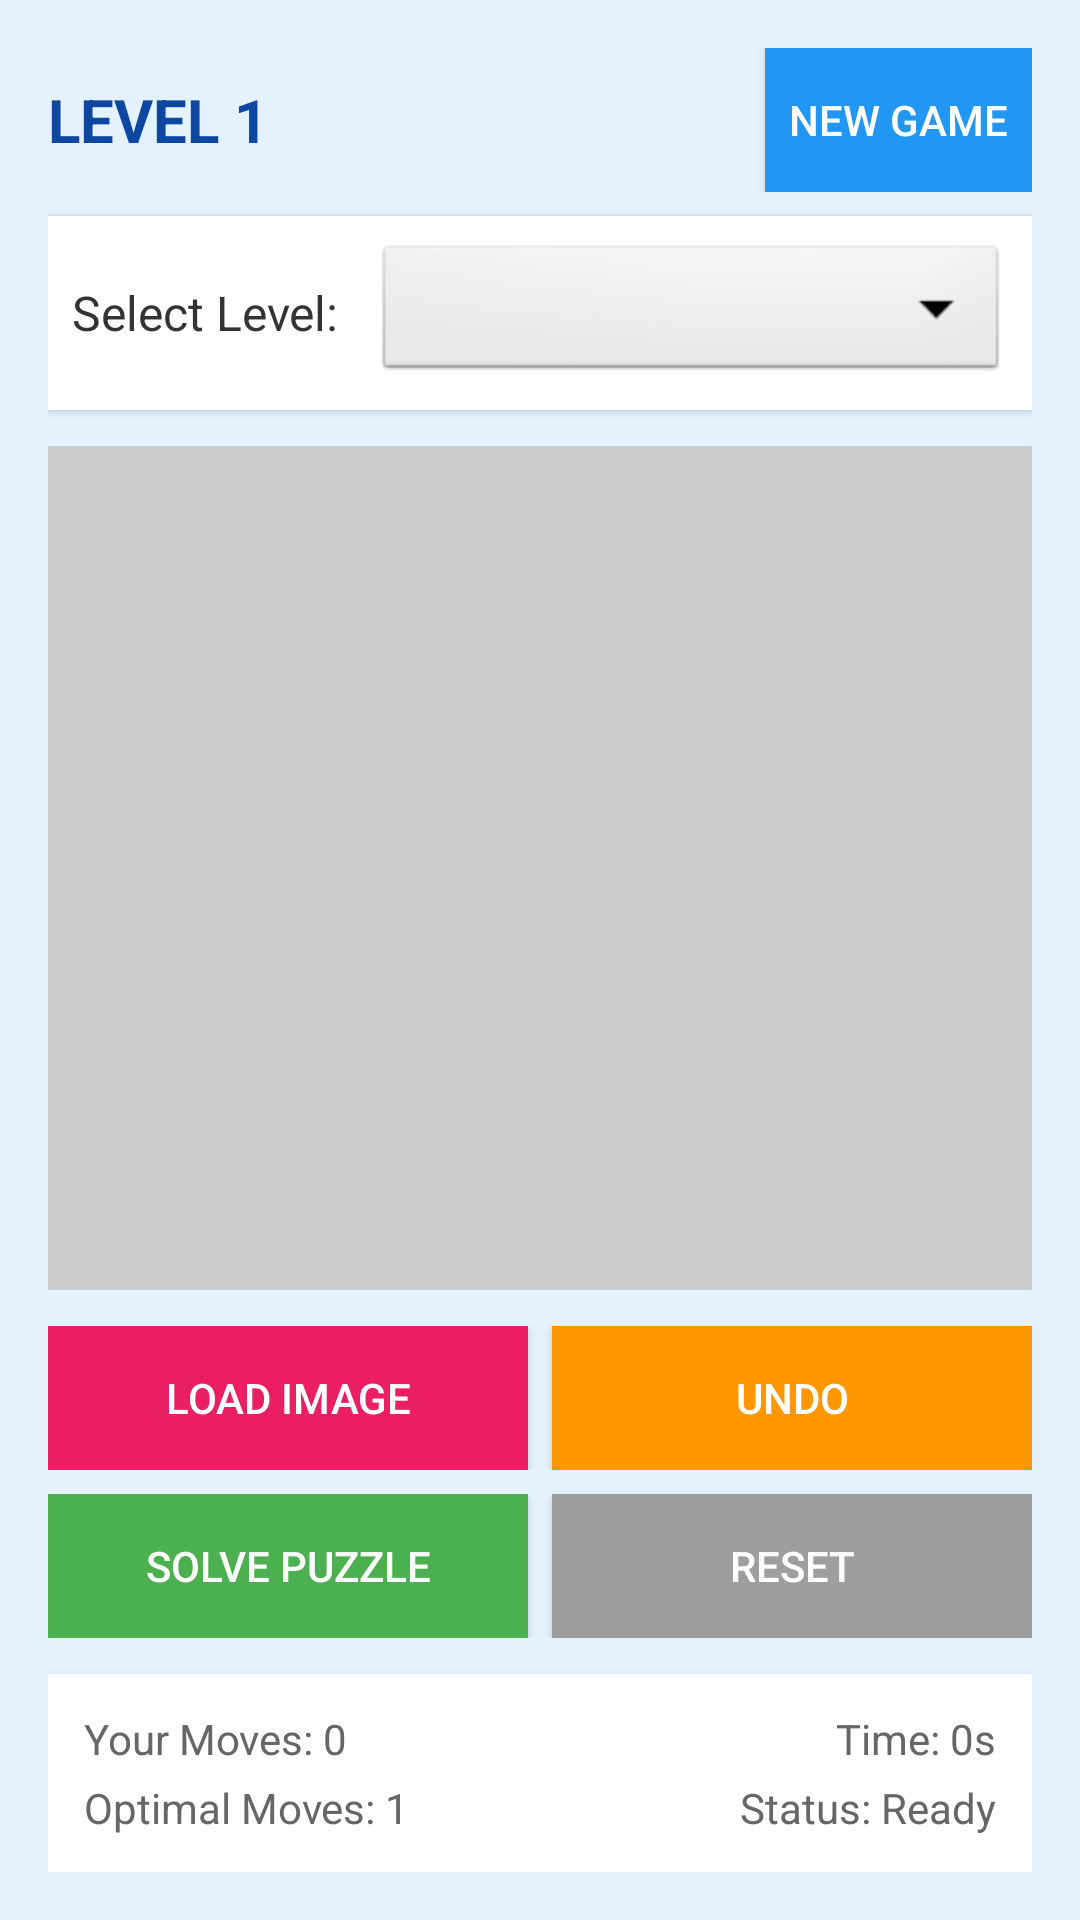

Here is an Android app screen rendered from its layout file. Give the layout XML and the strings, colors and styles it references.
<!-- AndroidManifest.xml: application theme Theme.FifteenPuzzle -->
<!-- res/layout/activity_main_mobile.xml -->
<?xml version="1.0" encoding="utf-8"?>
<LinearLayout xmlns:android="http://schemas.android.com/apk/res/android"
    xmlns:tools="http://schemas.android.com/tools"
    android:layout_width="match_parent"
    android:layout_height="match_parent"
    android:orientation="vertical"
    android:background="#E3F2FD"
    android:padding="16dp"
    tools:context=".MainActivity">

    
    <LinearLayout
        android:layout_width="match_parent"
        android:layout_height="wrap_content"
        android:orientation="horizontal"
        android:gravity="center_vertical"
        android:layout_marginBottom="8dp">

        <TextView
            android:id="@+id/level_text"
            android:layout_width="0dp"
            android:layout_height="wrap_content"
            android:layout_weight="1"
            android:text="LEVEL 1"
            android:textSize="20sp"
            android:textStyle="bold"
            android:textColor="#0D47A1"
            android:gravity="start"/>

        <Button
            android:id="@+id/new_game_btn"
            android:layout_width="wrap_content"
            android:layout_height="wrap_content"
            android:text="New Game"
            android:textSize="14sp"
            android:background="#2196F3"
            android:textColor="#FFFFFF"
            android:padding="8dp"/>
    </LinearLayout>

    
    <LinearLayout
        android:layout_width="match_parent"
        android:layout_height="wrap_content"
        android:orientation="horizontal"
        android:gravity="center_vertical"
        android:layout_marginBottom="12dp"
        android:background="#FFFFFF"
        android:padding="8dp"
        android:elevation="2dp">

        <TextView
            android:layout_width="wrap_content"
            android:layout_height="wrap_content"
            android:text="Select Level: "
            android:textSize="16sp"
            android:textColor="#333333"
            android:layout_marginEnd="8dp"/>

        <Spinner
            android:id="@+id/level_spinner"
            android:layout_width="0dp"
            android:layout_height="wrap_content"
            android:layout_weight="1"
            android:background="@android:drawable/btn_dropdown"
            android:padding="8dp"/>
    </LinearLayout>

    
    <GridLayout
        android:id="@+id/puzzle_grid"
        android:layout_width="match_parent"
        android:layout_height="0dp"
        android:layout_weight="1"
        android:rowCount="4"
        android:columnCount="4"
        android:background="#CCCCCC"
        android:padding="4dp"
        android:layout_marginBottom="12dp"/>

    
    <LinearLayout
        android:layout_width="match_parent"
        android:layout_height="wrap_content"
        android:orientation="horizontal"
        android:layout_marginBottom="8dp">

        <Button
            android:id="@+id/load_image_btn"
            android:layout_width="0dp"
            android:layout_height="48dp"
            android:layout_weight="1"
            android:text="Load Image"
            android:textSize="14sp"
            android:background="#E91E63"
            android:textColor="#FFFFFF"
            android:layout_marginEnd="4dp"/>

        <Button
            android:id="@+id/undo_btn"
            android:layout_width="0dp"
            android:layout_height="48dp"
            android:layout_weight="1"
            android:text="Undo"
            android:textSize="14sp"
            android:background="#FF9800"
            android:textColor="#FFFFFF"
            android:layout_marginStart="4dp"/>
    </LinearLayout>

    
    <LinearLayout
        android:layout_width="match_parent"
        android:layout_height="wrap_content"
        android:orientation="horizontal"
        android:layout_marginBottom="12dp">

        <Button
            android:id="@+id/solve_btn"
            android:layout_width="0dp"
            android:layout_height="48dp"
            android:layout_weight="1"
            android:text="Solve Puzzle"
            android:textSize="14sp"
            android:background="#4CAF50"
            android:textColor="#FFFFFF"
            android:layout_marginEnd="4dp"/>

        <Button
            android:id="@+id/reset_btn"
            android:layout_width="0dp"
            android:layout_height="48dp"
            android:layout_weight="1"
            android:text="Reset"
            android:textSize="14sp"
            android:background="#9E9E9E"
            android:textColor="#FFFFFF"
            android:layout_marginStart="4dp"/>
    </LinearLayout>

    
    <LinearLayout
        android:layout_width="match_parent"
        android:layout_height="wrap_content"
        android:orientation="vertical"
        android:background="#FFFFFF"
        android:padding="12dp"
        android:elevation="4dp">

        <LinearLayout
            android:layout_width="match_parent"
            android:layout_height="wrap_content"
            android:orientation="horizontal">

            <TextView
                android:id="@+id/moves_text"
                android:layout_width="0dp"
                android:layout_height="wrap_content"
                android:layout_weight="1"
                android:text="Your Moves: 0"
                android:textSize="14sp"
                android:textColor="#666666"/>

            <TextView
                android:id="@+id/timer_text"
                android:layout_width="0dp"
                android:layout_height="wrap_content"
                android:layout_weight="1"
                android:text="Time: 0s"
                android:textSize="14sp"
                android:textColor="#666666"
                android:gravity="end"/>
        </LinearLayout>

        <LinearLayout
            android:layout_width="match_parent"
            android:layout_height="wrap_content"
            android:orientation="horizontal"
            android:layout_marginTop="4dp">

            <TextView
                android:id="@+id/optimal_moves_text"
                android:layout_width="0dp"
                android:layout_height="wrap_content"
                android:layout_weight="1"
                android:text="Optimal Moves: 1"
                android:textSize="14sp"
                android:textColor="#666666"/>

            <TextView
                android:id="@+id/status_text"
                android:layout_width="0dp"
                android:layout_height="wrap_content"
                android:layout_weight="1"
                android:text="Status: Ready"
                android:textSize="14sp"
                android:textColor="#666666"
                android:gravity="end"/>
        </LinearLayout>
    </LinearLayout>

    
    <ProgressBar
        android:id="@+id/loading_bar"
        android:layout_width="match_parent"
        android:layout_height="wrap_content"
        android:visibility="gone"
        android:layout_marginTop="8dp"/>
</LinearLayout>
<!-- resources referenced by this layout -->
<resources>
  <style name="Theme.FifteenPuzzle" parent="Theme.MaterialComponents.DayNight.DarkActionBar">
          
          <item name="colorPrimary">@color/purple_500</item>
          <item name="colorPrimaryVariant">@color/purple_700</item>
          <item name="colorOnPrimary">@color/white</item>
          
          <item name="colorSecondary">@color/teal_200</item>
          <item name="colorSecondaryVariant">@color/teal_700</item>
          <item name="colorOnSecondary">@color/black</item>
          
          <item name="android:statusBarColor" tools:targetApi="l">?attr/colorPrimaryVariant</item>
          
      </style>
  <!-- not gathered from this repository: default colours our renderer supplied (Android Studio template values) -->
  <color name="purple_500">#FF6200EE</color>
  <color name="purple_700">#FF3700B3</color>
  <color name="teal_200">#FF03DAC5</color>
  <color name="teal_700">#FF018786</color>
  <color name="black">#FF000000</color>
  <color name="white">#FFFFFFFF</color>
</resources>
